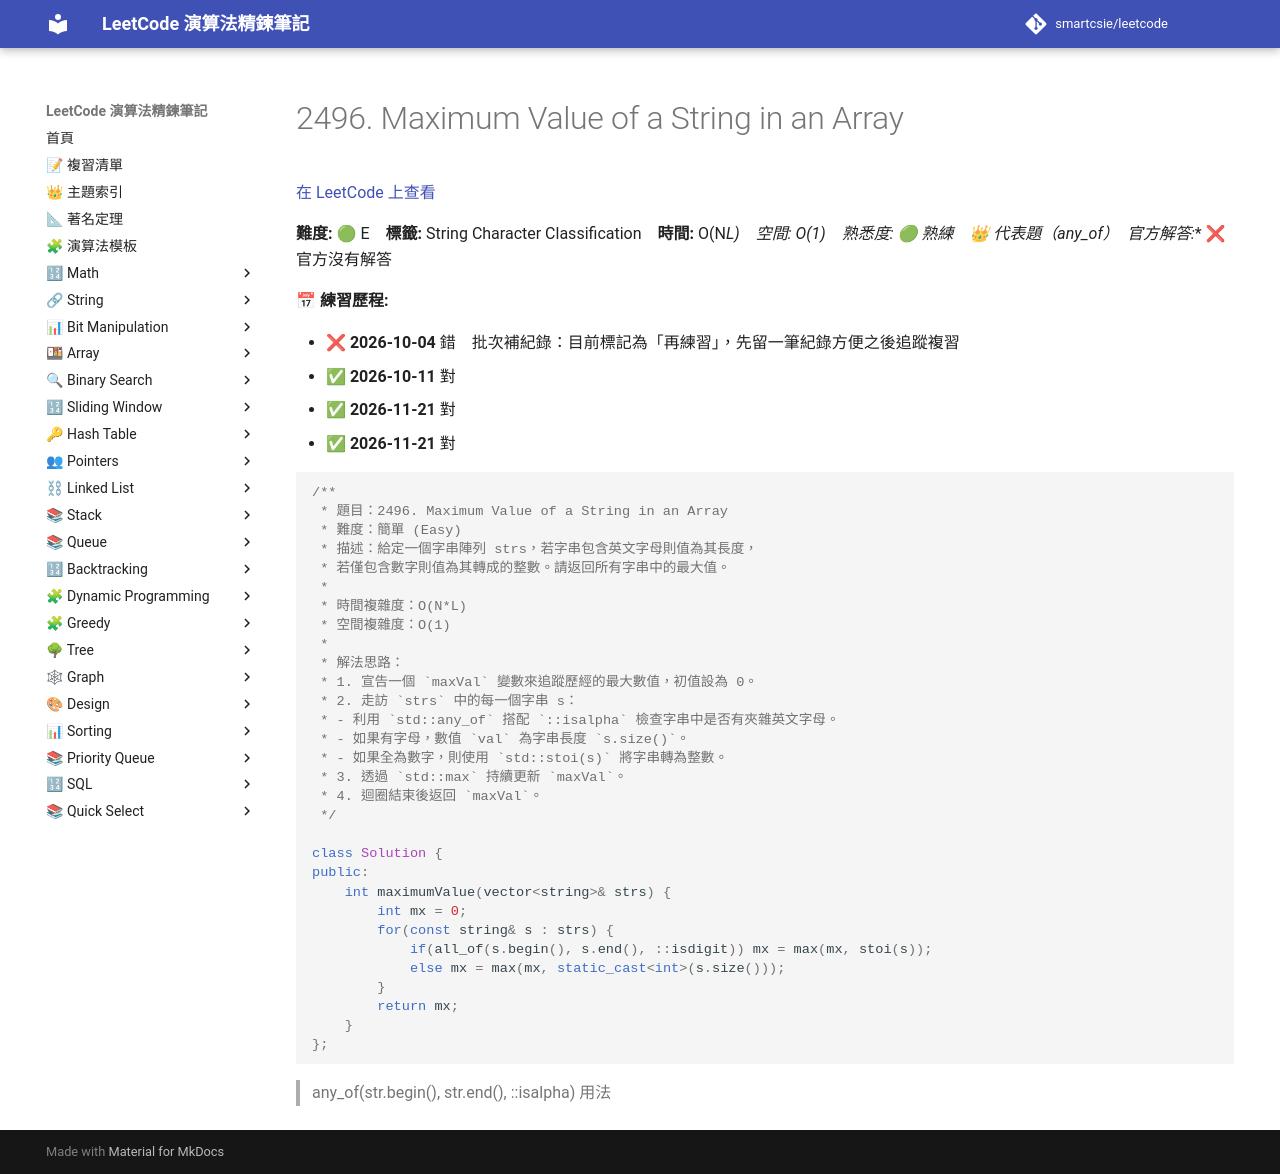

repository: smartcsie/leetcode · page: problems/2496/index.html · generator: mkdocs

# 2496. Maximum Value of a String in an Array

[在 LeetCode 上查看](https://leetcode.com/problems/maximum-value-of-a-string-in-an-array/)

**難度:** 🟢 E　**標籤:** String Character Classification　**時間:** O(N*L)　**空間:** O(1)　**熟悉度:** 🟢 熟練　👑 **代表題（any_of）**　**官方解答:** ❌ 官方沒有解答

**📅 練習歷程:**

- ❌ **2026-10-04** 錯　批次補紀錄：目前標記為「再練習」，先留一筆紀錄方便之後追蹤複習
- ✅ **2026-10-11** 對
- ✅ **2026-11-21** 對
- ✅ **2026-11-21** 對

```cpp
/**
 * 題目：2496. Maximum Value of a String in an Array
 * 難度：簡單 (Easy)
 * 描述：給定一個字串陣列 strs，若字串包含英文字母則值為其長度，
 * 若僅包含數字則值為其轉成的整數。請返回所有字串中的最大值。
 *
 * 時間複雜度：O(N*L)
 * 空間複雜度：O(1)
 *
 * 解法思路：
 * 1. 宣告一個 `maxVal` 變數來追蹤歷經的最大數值，初值設為 0。
 * 2. 走訪 `strs` 中的每一個字串 s：
 * - 利用 `std::any_of` 搭配 `::isalpha` 檢查字串中是否有夾雜英文字母。
 * - 如果有字母，數值 `val` 為字串長度 `s.size()`。
 * - 如果全為數字，則使用 `std::stoi(s)` 將字串轉為整數。
 * 3. 透過 `std::max` 持續更新 `maxVal`。
 * 4. 迴圈結束後返回 `maxVal`。
 */

class Solution {
public:
    int maximumValue(vector<string>& strs) {
        int mx = 0;
        for(const string& s : strs) {
            if(all_of(s.begin(), s.end(), ::isdigit)) mx = max(mx, stoi(s));
            else mx = max(mx, static_cast<int>(s.size()));
        }
        return mx;
    }
};
```

> any_of(str.begin(), str.end(), ::isalpha) 用法
